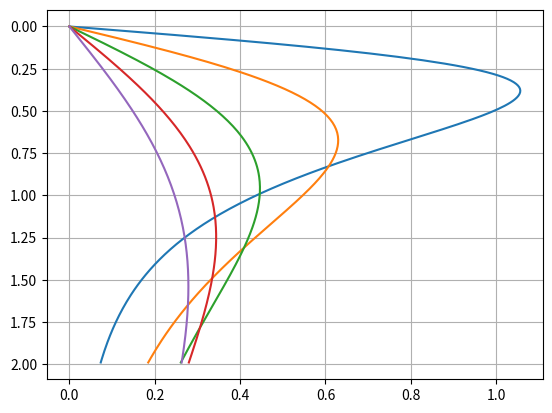

Write the Python code that produced this figure.
# -*- coding: utf-8 -*-
"""
Created on Wed Jan 18 18:40:51 2023

@author: Guenther.T
"""
import numpy as np
import matplotlib.pyplot as plt

a = 1.0
bvec = [0.6, 1.2, 1.8, 2.4, 3.0]
z = np.arange(0, 2., 0.01)
# %%
fig, ax = plt.subplots()
for b in [0.6, 1.2, 1.8, 2.4, 3.0]:
    sab = np.sqrt(a**2+b**2)
    k = np.pi * b / (1 - b/sab)
    # s = (1/np.sqrt(b**2+z**2) - 1/np.sqrt(sab**2+z**2)) * 2 / 2 / np.pi * k
    s = (z/np.sqrt(b**2+z**2)**3 - z/np.sqrt(sab**2+z**2)**3) * 2 / 2 / np.pi * k
    # s = (z/np.sqrt(b**2+z**2)**3/b - z/np.sqrt(sab**2+z**2)**3/sab) * 2 / 2 / np.pi * k
    # s = (1/b-b/np.sqrt(b**2+z**2) - 1/sab + sab/np.sqrt(sab**2+z**2)) * 2 / 2 / np.pi * k
    ax.plot(s, z)
    # ax.plot(s/max(s), z)

ax.invert_yaxis()
ax.grid(True)
